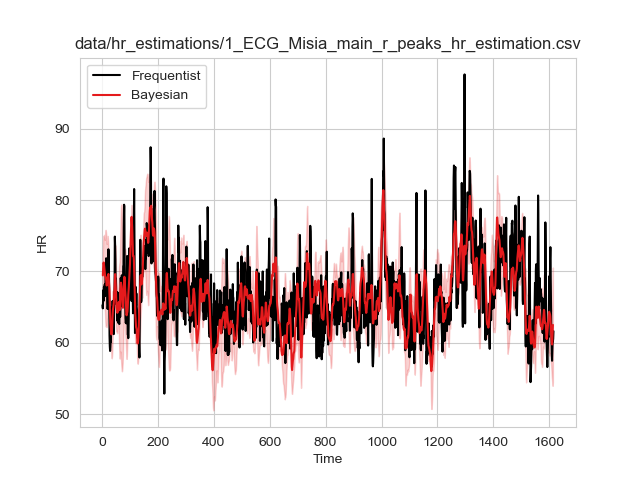

The table this chart was drawn from, first rows:
1.2806769135547762, 66.69745732480587, 66.69184180642543, 67.04154026714534
1.614, 66.91, 67.22, 68.41
1.947, 67.48, 68.15, 70.07
2.281, 67.21, 68.06, 70.69
2.614, 67.22, 68.3, 71.69
2.947, 67.74, 68.77, 73.15
3.281, 67.24, 68.12, 73.52
3.614, 67.46, 67.77, 74.22
3.948, 68.48, 68.01, 75.29
4.281, 68.63, 67.66, 75.28
4.614, 68.97, 67.9, 75.51
4.948, 69.85, 68.61, 76.09
5.281, 69.38, 68.63, 75.66
5.614, 69.55, 69.47, 75.94
5.948, 68.79, 69.64, 75.15
6.281, 68.16, 70.26, 75.09
6.614, 67.86, 71, 75.5
6.948, 66.85, 70.39, 74.95
7.281, 66.46, 70.43, 75.12
7.614, 66.7, 70.84, 75.72
7.948, 66.14, 70.43, 75.55
8.281, 66.38, 70.41, 75.71
8.614, 65.93, 69.55, 74.96
8.948, 65.67, 69.02, 74.92
9.281, 66.22, 68.79, 75.16
9.615, 65.98, 68.17, 74.68
9.948, 66.08, 67.73, 74.93
10.28, 66.81, 67.52, 75.49
10.61, 66.94, 66.5, 75.12
10.95, 67.49, 65.94, 75.69
11.28, 67.04, 64.66, 75.57
11.61, 67.07, 64.1, 75.94
11.95, 67.61, 64.27, 76.85
12.28, 67.22, 63.53, 76.53
12.61, 67.24, 63.4, 76.29
12.95, 67.81, 63.5, 76.98
13.28, 67.75, 62.83, 76.53
13.61, 68.38, 62.71, 76.33
13.95, 68.01, 62.08, 75.61
14.28, 68.09, 62.19, 75.6
14.61, 68.74, 62.92, 76
14.95, 68.65, 62.81, 75.52
15.28, 68.66, 63.28, 75.57
15.61, 67.81, 62.63, 74.89
15.95, 67.36, 62.47, 74.68
16.28, 67.68, 62.95, 75
16.61, 67.19, 62.59, 74.29
16.95, 67.3, 62.7, 74.19
17.28, 66.98, 62.23, 73.45
17.62, 67.13, 62.05, 73.5
17.95, 68.15, 62.64, 74.15
18.28, 68.44, 62.62, 74.03
18.62, 69.19, 63, 74.11
18.95, 70.2, 63.81, 74.76
19.28, 70.18, 63.35, 74.6
19.62, 70.8, 63.2, 74.91
19.95, 70.48, 62.41, 74.07
20.28, 70.84, 62.23, 73.85
20.62, 71.3, 62.69, 73.75
20.95, 70.91, 62.36, 72.94
21.28, 71.04, 62.76, 72.9
... 4,786 more rows
